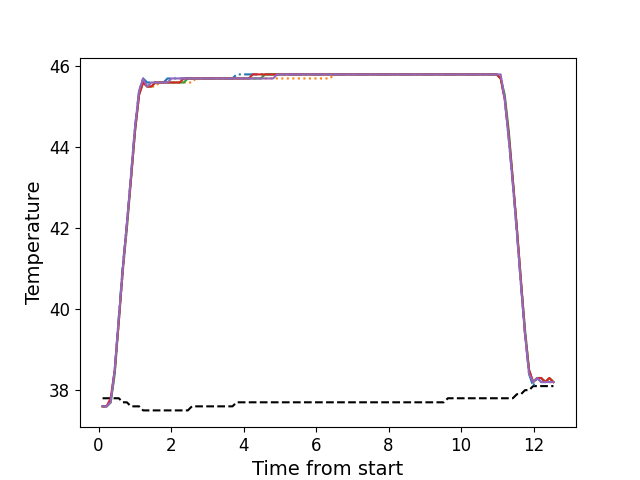

The data file committed next to this chart (first rows):
, times, neutral, z1, z2, z3, z4, z5
0, 0.1086, 37.8, 37.6, 37.6, 37.6, 37.6, 37.6
1, 0.2203, 37.8, 37.6, 37.6, 37.6, 37.6, 37.6
2, 0.3329, 37.8, 37.7, 37.7, 37.7, 37.8, 37.7
3, 0.4445, 37.8, 38.5, 38.4, 38.4, 38.5, 38.5
4, 0.5571, 37.8, 39.8, 39.7, 39.7, 39.7, 39.8
5, 0.6688, 37.7, 41.1, 40.9, 41.0, 41.0, 41.0
6, 0.7797, 37.7, 42.1, 42.0, 42.0, 42.1, 42.1
7, 0.8924, 37.6, 43.3, 43.2, 43.2, 43.2, 43.3
8, 1.005, 37.6, 44.5, 44.4, 44.4, 44.4, 44.5
9, 1.117, 37.6, 45.4, 45.3, 45.3, 45.3, 45.4
10, 1.228, 37.5, 45.7, 45.6, 45.6, 45.6, 45.7
11, 1.341, 37.5, 45.6, 45.5, 45.5, 45.5, 45.5
12, 1.453, 37.5, 45.6, 45.5, 45.5, 45.5, 45.6
13, 1.565, 37.5, 45.6, 45.5, 45.6, 45.6, 45.6
14, 1.678, 37.5, 45.6, 45.6, 45.6, 45.6, 45.6
15, 1.789, 37.5, 45.6, 45.6, 45.6, 45.6, 45.6
16, 1.902, 37.5, 45.7, 45.6, 45.6, 45.6, 45.6
17, 2.013, 37.5, 45.7, 45.6, 45.6, 45.6, 45.7
18, 2.126, 37.5, 45.7, 45.6, 45.6, 45.6, 45.7
19, 2.237, 37.5, 45.7, 45.6, 45.6, 45.6, 45.7
20, 2.35, 37.5, 45.7, 45.6, 45.6, 45.7, 45.7
21, 2.461, 37.5, 45.7, 45.6, 45.7, 45.7, 45.7
22, 2.574, 37.6, 45.7, 45.6, 45.7, 45.7, 45.7
23, 2.686, 37.6, 45.7, 45.7, 45.7, 45.7, 45.7
24, 2.798, 37.6, 45.7, 45.7, 45.7, 45.7, 45.7
25, 2.91, 37.6, 45.7, 45.7, 45.7, 45.7, 45.7
26, 3.023, 37.6, 45.7, 45.7, 45.7, 45.7, 45.7
27, 3.134, 37.6, 45.7, 45.7, 45.7, 45.7, 45.7
28, 3.246, 37.6, 45.7, 45.7, 45.7, 45.7, 45.7
29, 3.358, 37.6, 45.7, 45.7, 45.7, 45.7, 45.7
30, 3.47, 37.6, 45.7, 45.7, 45.7, 45.7, 45.7
31, 3.583, 37.6, 45.7, 45.7, 45.7, 45.7, 45.7
32, 3.694, 37.6, 45.7, 45.7, 45.7, 45.7, 45.7
33, 3.807, 37.7, 45.8, 45.7, 45.7, 45.7, 45.7
34, 3.918, 37.7, 45.8, 45.7, 45.7, 45.7, 45.7
35, 4.031, 37.7, 45.8, 45.7, 45.7, 45.7, 45.7
36, 4.142, 37.7, 45.8, 45.7, 45.7, 45.7, 45.7
37, 4.255, 37.7, 45.8, 45.7, 45.7, 45.8, 45.7
38, 4.366, 37.7, 45.8, 45.7, 45.7, 45.8, 45.7
39, 4.479, 37.7, 45.8, 45.7, 45.7, 45.8, 45.7
40, 4.591, 37.7, 45.8, 45.7, 45.8, 45.8, 45.7
41, 4.703, 37.7, 45.8, 45.7, 45.8, 45.8, 45.7
42, 4.815, 37.7, 45.8, 45.7, 45.8, 45.8, 45.7
43, 4.927, 37.7, 45.8, 45.7, 45.8, 45.8, 45.8
44, 5.04, 37.7, 45.8, 45.7, 45.8, 45.8, 45.8
45, 5.151, 37.7, 45.8, 45.7, 45.8, 45.8, 45.8
46, 5.262, 37.7, 45.8, 45.7, 45.8, 45.8, 45.8
47, 5.375, 37.7, 45.8, 45.7, 45.8, 45.8, 45.8
48, 5.488, 37.7, 45.8, 45.7, 45.8, 45.8, 45.8
49, 5.6, 37.7, 45.8, 45.7, 45.8, 45.8, 45.8
50, 5.711, 37.7, 45.8, 45.7, 45.8, 45.8, 45.8
51, 5.824, 37.7, 45.8, 45.7, 45.8, 45.8, 45.8
52, 5.935, 37.7, 45.8, 45.7, 45.8, 45.8, 45.8
53, 6.048, 37.7, 45.8, 45.7, 45.8, 45.8, 45.8
54, 6.16, 37.7, 45.8, 45.7, 45.8, 45.8, 45.8
55, 6.272, 37.7, 45.8, 45.7, 45.8, 45.8, 45.8
56, 6.384, 37.7, 45.8, 45.7, 45.8, 45.8, 45.8
57, 6.496, 37.7, 45.8, 45.8, 45.8, 45.8, 45.8
58, 6.608, 37.7, 45.8, 45.8, 45.8, 45.8, 45.8
59, 6.719, 37.7, 45.8, 45.8, 45.8, 45.8, 45.8
... 52 more rows
